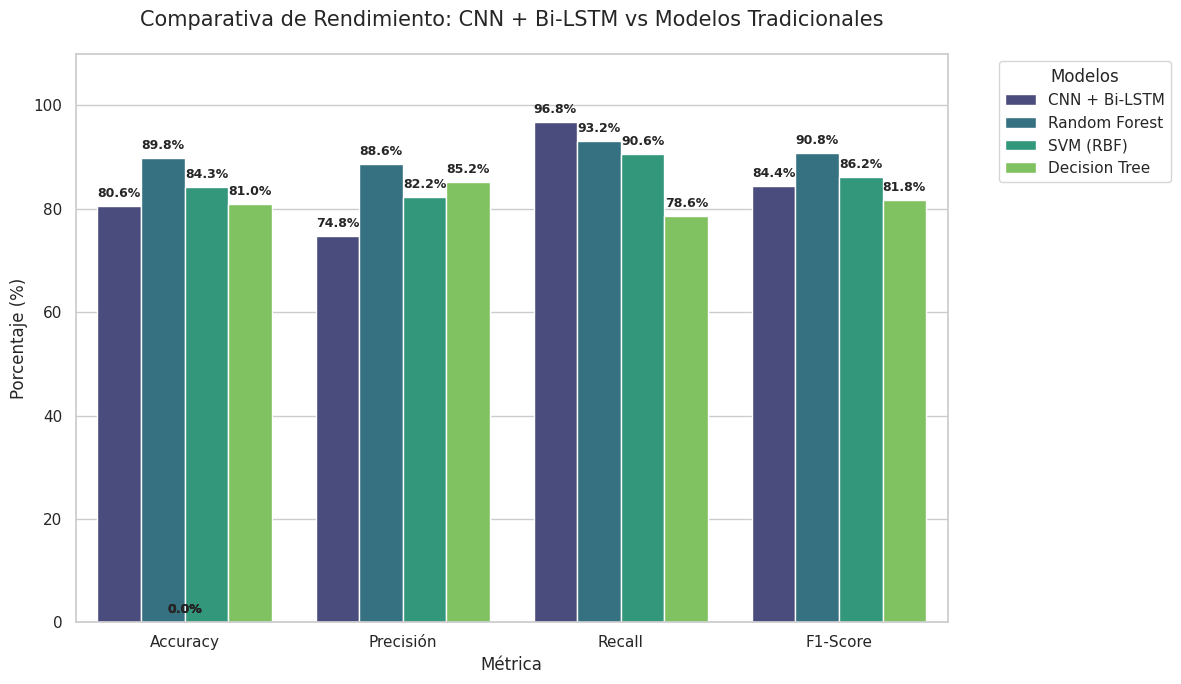

This chart was generated by the following Python code:
import matplotlib.pyplot as plt
import pandas as pd
import seaborn as sns

# Configuración de estilo
sns.set(style="whitegrid")
plt.figure(figsize=(12, 7))

# Datos de tu tabla
data = {
    'Modelo': ['CNN + Bi-LSTM', 'Random Forest', 'SVM (RBF)', 'Decision Tree'],
    'Accuracy': [80.6, 89.8, 84.3, 81.0],
    'Precisión': [74.8, 88.6, 82.2, 85.2],
    'Recall': [96.8, 93.2, 90.6, 78.6],
    'F1-Score': [84.4, 90.8, 86.2, 81.8]
}

df = pd.DataFrame(data)

# Reestructurar datos para seaborn (formato largo)
df_plot = df.melt(id_vars='Modelo', var_name='Métrica', value_name='Porcentaje')

# Crear gráfico de barras
ax = sns.barplot(data=df_plot, x='Métrica', y='Porcentaje', hue='Modelo', palette='viridis')

# Añadir etiquetas de valor sobre las barras
for p in ax.patches:
    ax.annotate(f'{p.get_height():.1f}%', 
                (p.get_x() + p.get_width() / 2., p.get_height()), 
                ha = 'center', va = 'center', 
                xytext = (0, 9), 
                textcoords = 'offset points',
                fontsize=9, fontweight='bold')

plt.title('Comparativa de Rendimiento: CNN + Bi-LSTM vs Modelos Tradicionales', fontsize=15, pad=20)
plt.ylim(0, 110) # Espacio para las etiquetas
plt.ylabel('Porcentaje (%)')
plt.legend(title='Modelos', bbox_to_anchor=(1.05, 1), loc='upper left')
plt.tight_layout()

# Guardar la imagen
plt.savefig('comparativa_final_modelos.png', dpi=300)
print("Gráfica 'comparativa_final_modelos.png' generada con éxito.")
plt.show()
